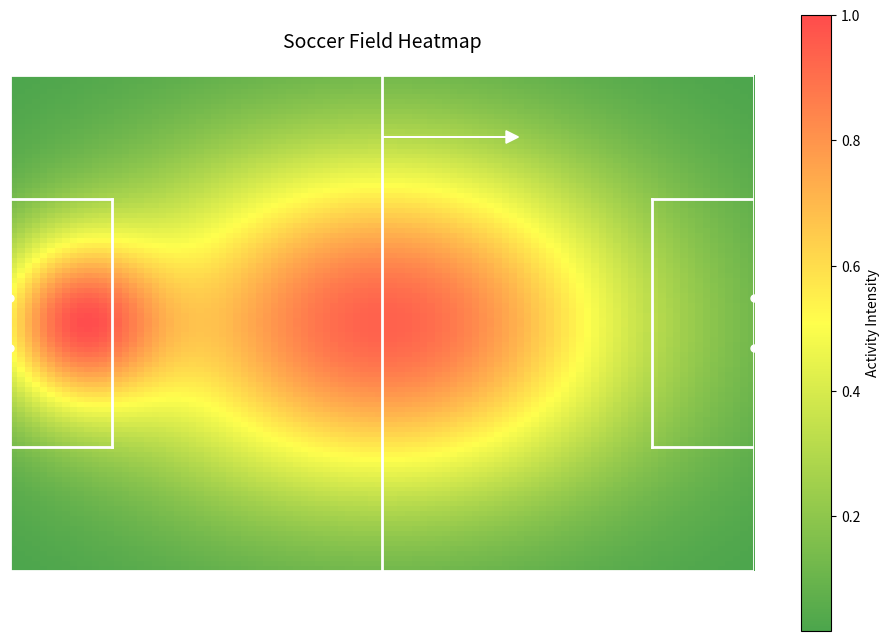

Reproduce this figure in Python.
import matplotlib.pyplot as plt
import numpy as np
from matplotlib.colors import LinearSegmentedColormap

# Soccer field dimensions (in meters)
field_length = 120
field_width = 80

# Create figure and axis with appropriate size
fig, ax = plt.subplots(figsize=(12, 8))

# Set the background color to green (representing the grass)
ax.set_facecolor('green')

# Create a grid for the heatmap
x = np.linspace(0, field_length, 100)
y = np.linspace(0, field_width, 100)
X, Y = np.meshgrid(x, y)

# Generate dummy heatmap data using Gaussian distributions
# Center Gaussian: higher activity in the middle of the field
Z1 = np.exp(-((X - 60)**2 / (2*30**2) + (Y - 40)**2 / (2*20**2)))
# Left goal Gaussian: higher activity near the left goal
Z2 = 0.8 * np.exp(-((X - 10)**2 / (2*10**2) + (Y - 40)**2 / (2*10**2)))
# Combine the two distributions and normalize
Z = Z1 + Z2
Z = Z / Z.max()  # Normalize to range [0, 1]

# Create a custom colormap: green (low) to yellow to red (high)
colors = ['green', 'yellow', 'red']
cmap = LinearSegmentedColormap.from_list('custom', colors, N=256)

# Plot the heatmap with transparency to see field lines
heatmap = ax.imshow(Z, extent=[0, field_length, 0, field_width], origin='lower', cmap=cmap, alpha=0.7)

# Draw soccer field lines (white lines)
# Boundary lines
ax.plot([0, field_length], [0, 0], color='white', linewidth=2)
ax.plot([0, field_length], [field_width, field_width], color='white', linewidth=2)
ax.plot([0, 0], [0, field_width], color='white', linewidth=2)
ax.plot([field_length, field_length], [0, field_width], color='white', linewidth=2)
# Halfway line
ax.plot([field_length/2, field_length/2], [0, field_width], color='white', linewidth=2)
# Left penalty area (approximated)
ax.plot([0, 16.5], [20, 20], color='white', linewidth=2)
ax.plot([0, 16.5], [60, 60], color='white', linewidth=2)
ax.plot([16.5, 16.5], [20, 60], color='white', linewidth=2)
# Right penalty area (approximated)
ax.plot([field_length-16.5, field_length], [20, 20], color='white', linewidth=2)
ax.plot([field_length-16.5, field_length], [60, 60], color='white', linewidth=2)
ax.plot([field_length-16.5, field_length-16.5], [20, 60], color='white', linewidth=2)
# Goalposts (small white circles)
ax.plot(0, 36, 'wo', markersize=5)
ax.plot(0, 44, 'wo', markersize=5)
ax.plot(field_length, 36, 'wo', markersize=5)
ax.plot(field_length, 44, 'wo', markersize=5)

# Add a directional arrow to indicate the direction of play
ax.arrow(60, 70, 20, 0, head_width=2, head_length=2, fc='white', ec='white')

# Add a colorbar to represent activity intensity
cbar = fig.colorbar(heatmap, ax=ax, label='Activity Intensity')

# Customize the plot: remove axes and set title
ax.axis('off')
plt.title('Soccer Field Heatmap', fontsize=14, pad=20)

# Display the plot
plt.show()